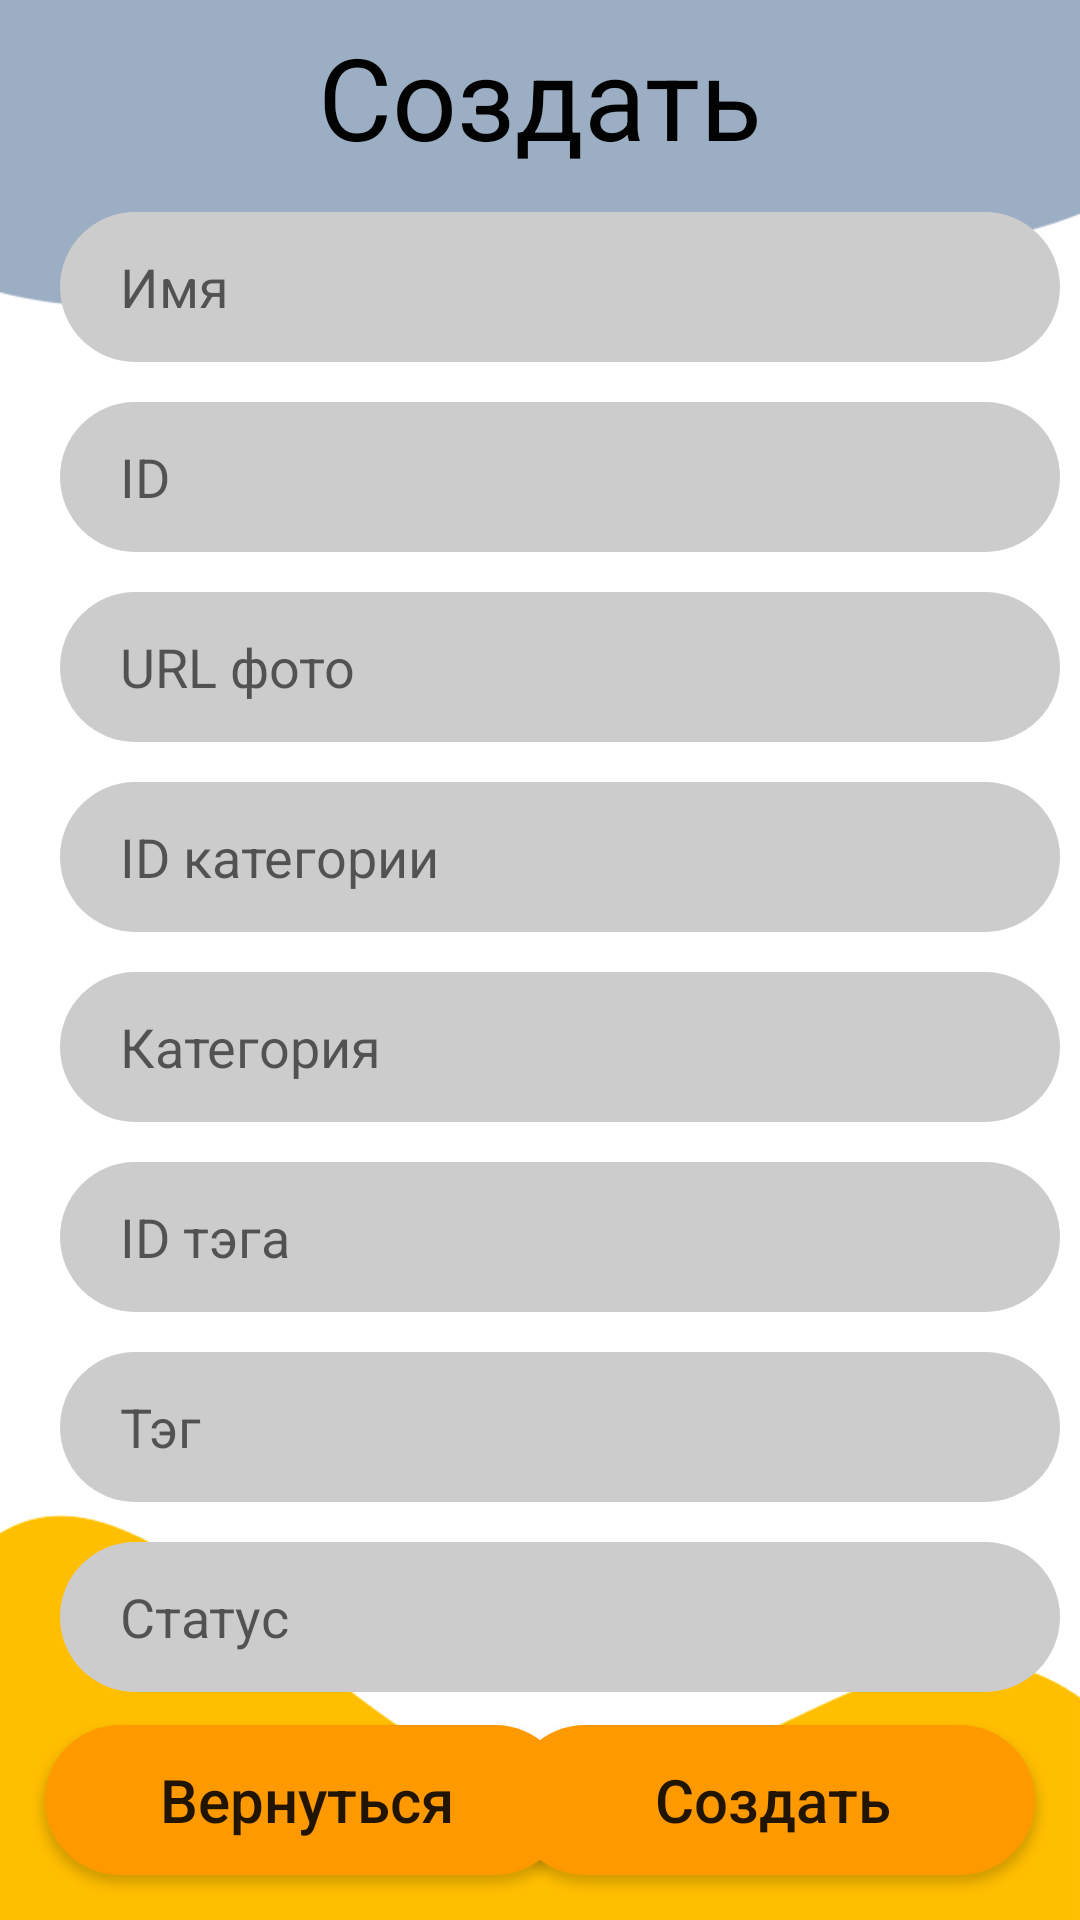

Produce the Android XML layout that renders to this screen, including the resource entries it uses.
<!-- AndroidManifest.xml: application theme Theme.KakPerestatiLenitca -->
<!-- res/layout/pet_create.xml -->
<?xml version="1.0" encoding="utf-8"?>
<androidx.constraintlayout.widget.ConstraintLayout xmlns:android="http://schemas.android.com/apk/res/android"
    xmlns:app="http://schemas.android.com/apk/res-auto"
    xmlns:tools="http://schemas.android.com/tools"
    android:layout_width="match_parent"
    android:layout_height="match_parent"
    android:background="@drawable/windows_pet"
    tools:context=".Login">

    <Button
        android:id="@+id/button13"
        android:layout_width="175dp"
        android:layout_height="50dp"
        android:layout_marginStart="15dp"
        android:layout_marginBottom="15dp"
        android:background="@drawable/button_background"
        android:onClick="GoToPetSelect"
        android:text="Вернуться"
        android:textAllCaps="false"
        android:textSize="20sp"
        android:textStyle="normal"
        app:layout_constraintBottom_toBottomOf="parent"
        app:layout_constraintStart_toStartOf="parent" />

    <Button
        android:id="@+id/button12"
        android:layout_width="175dp"
        android:layout_height="50dp"
        android:layout_marginEnd="15dp"
        android:layout_marginBottom="15dp"
        android:background="@drawable/button_background"
        android:onClick="Create"
        android:text="Создать"
        android:textAllCaps="false"
        android:textSize="20sp"
        app:layout_constraintBottom_toBottomOf="parent"
        app:layout_constraintEnd_toEndOf="parent" />

    <LinearLayout
        android:layout_width="match_parent"
        android:layout_height="match_parent"
        android:orientation="vertical">

        <TextView
            android:id="@+id/textView"
            android:layout_width="match_parent"
            android:layout_height="wrap_content"
            android:layout_marginVertical="20px"
            android:text="Создать"
            android:textAlignment="center"
            android:textColor="#020202"
            android:textSize="38sp" />

        <EditText
            android:id="@+id/name"
            android:layout_width="match_parent"
            android:layout_height="50dp"
            android:layout_marginVertical="20px"

            android:layout_marginStart="20dp"
            android:layout_marginEnd="20px"
            android:background="@drawable/input_background"
            android:hint="Имя"
            android:paddingStart="20dp"></EditText>

        <EditText
            android:id="@+id/id"
            android:layout_width="match_parent"
            android:layout_height="50dp"
            android:layout_marginVertical="20px"


            android:layout_marginStart="20dp"
            android:layout_marginEnd="20px"
            android:background="@drawable/input_background"
            android:hint="ID"
            android:paddingStart="20dp"></EditText>

        <EditText
            android:id="@+id/photo_url"
            android:layout_width="match_parent"
            android:layout_height="50dp"
            android:layout_marginVertical="20px"


            android:layout_marginStart="20dp"
            android:layout_marginEnd="20px"
            android:background="@drawable/input_background"
            android:hint="URL фото"
            android:paddingStart="20dp"></EditText>

        <EditText
            android:id="@+id/category_id"
            android:layout_width="match_parent"
            android:layout_height="50dp"
            android:layout_marginVertical="20px"
            android:layout_marginStart="20dp"
            android:layout_marginEnd="20px"
            android:background="@drawable/input_background"
            android:hint="ID категории"
            android:paddingStart="20dp"></EditText>

        <EditText
            android:id="@+id/category_name"
            android:layout_width="match_parent"
            android:layout_height="50dp"
            android:layout_marginVertical="20px"

            android:layout_marginStart="20dp"
            android:layout_marginEnd="20px"
            android:background="@drawable/input_background"
            android:hint="Категория"
            android:paddingStart="20dp"></EditText>

        <EditText
            android:id="@+id/tags_id"
            android:layout_width="match_parent"
            android:layout_height="50dp"
            android:layout_marginVertical="20px"
            android:layout_marginStart="20dp"
            android:layout_marginEnd="20px"
            android:layout_marginBottom="9dp"
            android:background="@drawable/input_background"
            android:hint="ID тэга"
            android:paddingStart="20dp"></EditText>

        <EditText
            android:id="@+id/tags_name"
            android:layout_width="match_parent"
            android:layout_height="50dp"
            android:layout_marginVertical="20px"

            android:layout_marginStart="20dp"
            android:layout_marginEnd="20px"
            android:background="@drawable/input_background"
            android:hint="Тэг"
            android:paddingStart="20dp"></EditText>

        <EditText
            android:id="@+id/status"
            android:layout_width="match_parent"
            android:layout_height="50dp"
            android:layout_marginVertical="20px"
            android:layout_marginStart="20dp"
            android:layout_marginEnd="20px"
            android:background="@drawable/input_background"
            android:hint="Статус"
            android:paddingStart="20dp"></EditText>

    </LinearLayout>

</androidx.constraintlayout.widget.ConstraintLayout>
<!-- resources referenced by this layout -->
<resources>
  <!-- drawable button_background (drawable) -->
  <?xml version="1.0" encoding="UTF-8"?>
  <shape
      xmlns:android="http://schemas.android.com/apk/res/android"
      android:shape="rectangle">
  
      <solid android:color="#FF9900" />
      <corners android:radius="50dp"/>
  </shape>
  <!-- drawable input_background (drawable) -->
  <?xml version="1.0" encoding="UTF-8"?>
  <shape
      xmlns:android="http://schemas.android.com/apk/res/android"
      android:shape="rectangle">
  
      <solid android:color="#cccccc" />
      <corners android:radius="50dp"/>
  </shape>
  <!-- drawable windows_pet: png bitmap (drawable, 10109 bytes) -->
  <style name="Theme.KakPerestatiLenitca" parent="Theme.MaterialComponents.DayNight.DarkActionBar">
          
          <item name="colorPrimary">@color/purple_500</item>
          <item name="colorPrimaryVariant">@color/purple_700</item>
          <item name="colorOnPrimary">@color/white</item>
          
          <item name="colorSecondary">@color/teal_200</item>
          <item name="colorSecondaryVariant">@color/teal_700</item>
          <item name="colorOnSecondary">@color/black</item>
          
          <item name="android:statusBarColor">?attr/colorPrimaryVariant</item>
          
      </style>
  <!-- not gathered from this repository: default colours our renderer supplied (Android Studio template values) -->
  <color name="purple_500">#FF6200EE</color>
  <color name="purple_700">#FF3700B3</color>
  <color name="teal_200">#FF03DAC5</color>
  <color name="teal_700">#FF018786</color>
  <color name="black">#FF000000</color>
  <color name="white">#FFFFFFFF</color>
</resources>
